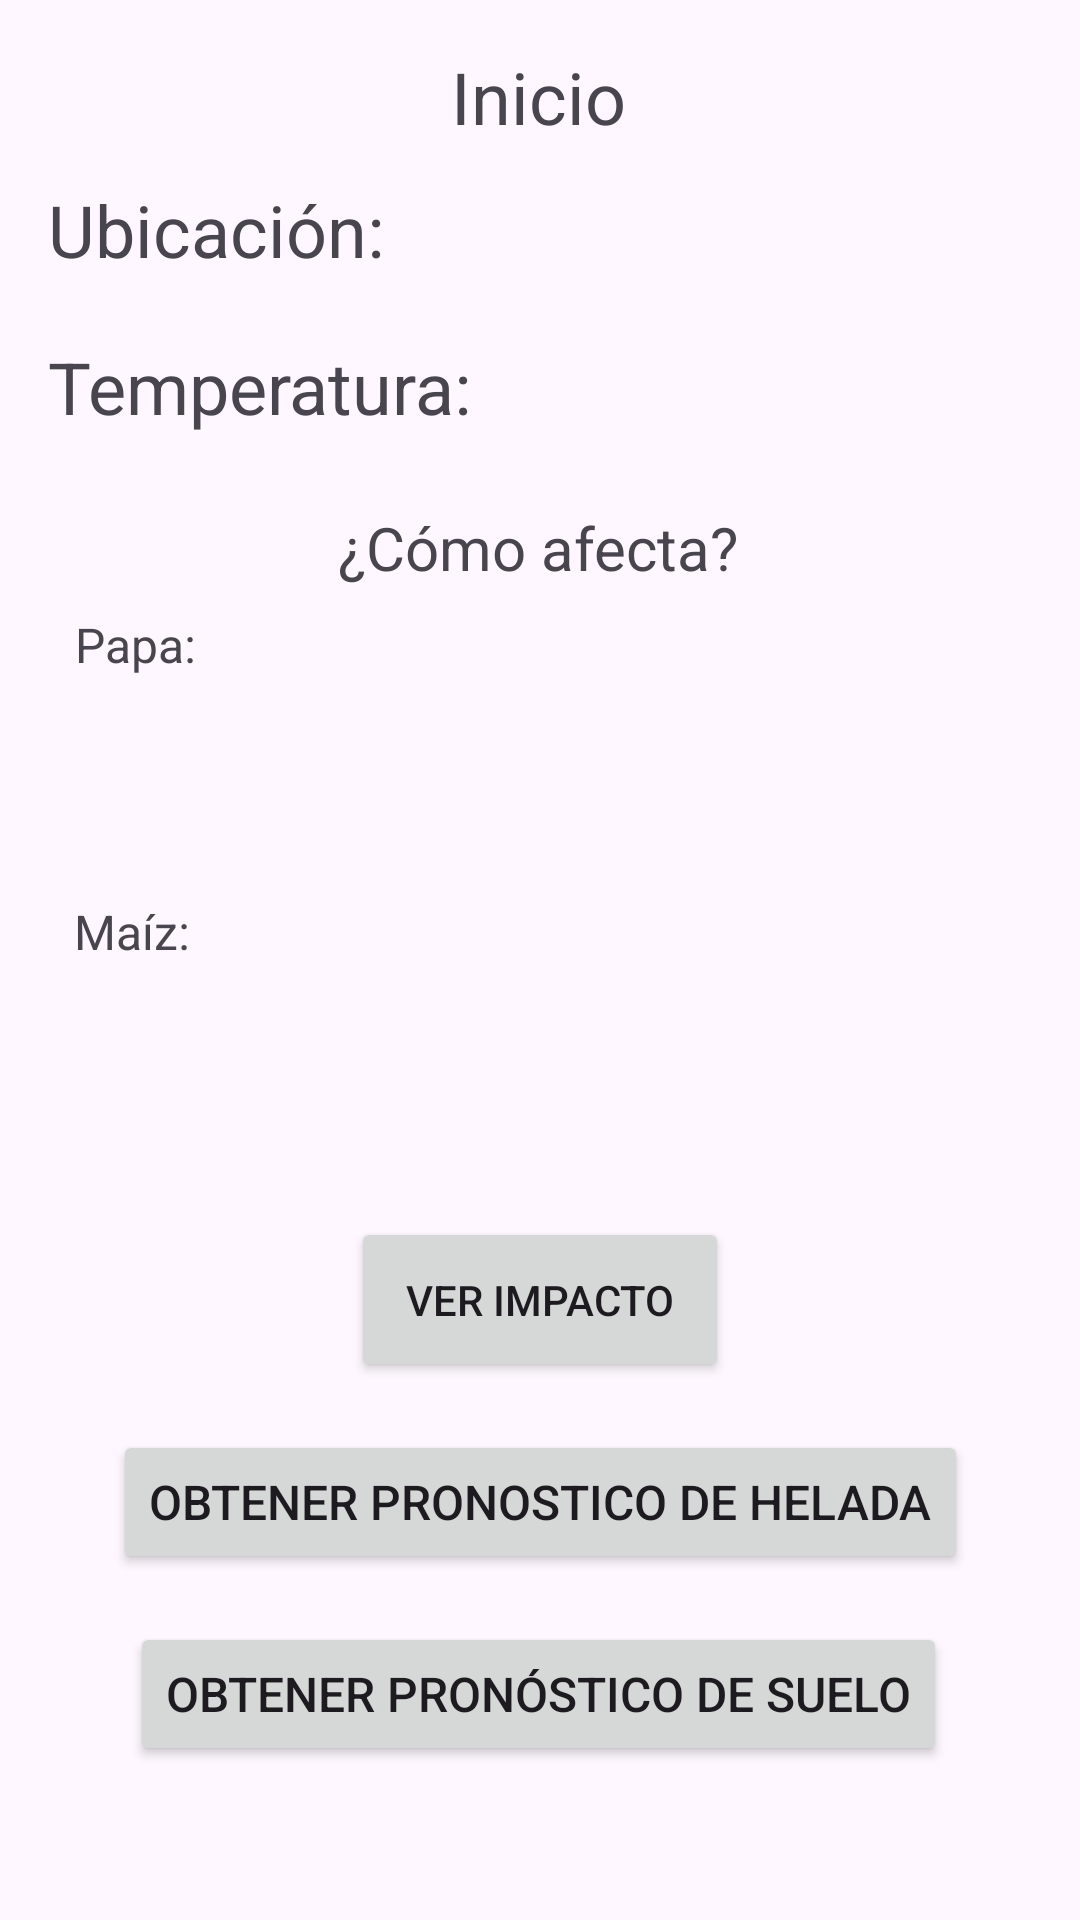

The Android layout XML behind this screen, and the referenced resources:
<!-- AndroidManifest.xml: application theme Theme.AppAgricultura -->
<!-- res/layout/activity_menu_usuario.xml -->
<?xml version="1.0" encoding="utf-8"?>
<androidx.constraintlayout.widget.ConstraintLayout xmlns:android="http://schemas.android.com/apk/res/android"
    xmlns:app="http://schemas.android.com/apk/res-auto"
    xmlns:tools="http://schemas.android.com/tools"
    android:id="@+id/main"
    android:layout_width="match_parent"
    android:layout_height="match_parent"
    tools:context=".MenuUsuario">

    <TextView
        android:id="@+id/textView5"
        android:layout_width="wrap_content"
        android:layout_height="wrap_content"
        android:layout_marginStart="16dp"
        android:layout_marginTop="12dp"
        android:text="@string/name_20"
        android:textSize="24sp"
        app:layout_constraintStart_toStartOf="parent"
        app:layout_constraintTop_toBottomOf="@+id/textView8" />

    <TextView
        android:id="@+id/textView6"
        android:layout_width="wrap_content"
        android:layout_height="wrap_content"
        android:layout_marginStart="16dp"
        android:layout_marginTop="20dp"
        android:text="@string/name_21"
        android:textSize="24sp"
        app:layout_constraintStart_toStartOf="parent"
        app:layout_constraintTop_toBottomOf="@+id/textView5" />

    <Button
        android:id="@+id/button3"
        android:layout_width="wrap_content"
        android:layout_height="wrap_content"
        android:layout_marginTop="16dp"
        android:onClick="Helada"
        android:text="@string/name_24"
        android:textSize="16sp"
        app:layout_constraintEnd_toEndOf="parent"
        app:layout_constraintHorizontal_bias="0.503"
        app:layout_constraintStart_toStartOf="parent"
        app:layout_constraintTop_toBottomOf="@+id/button6" />

    <Button
        android:id="@+id/button5"
        android:layout_width="wrap_content"
        android:layout_height="wrap_content"
        android:layout_marginTop="16dp"
        android:text="@string/name_25"
        android:textSize="16sp"
        app:layout_constraintEnd_toEndOf="parent"
        app:layout_constraintHorizontal_bias="0.496"
        app:layout_constraintStart_toStartOf="parent"
        app:layout_constraintTop_toBottomOf="@+id/button3" />

    <TextView
        android:id="@+id/textView7"
        android:layout_width="wrap_content"
        android:layout_height="wrap_content"
        android:layout_marginTop="24dp"
        android:text="@string/name_22"
        android:textSize="20sp"
        app:layout_constraintEnd_toEndOf="parent"
        app:layout_constraintHorizontal_bias="0.498"
        app:layout_constraintStart_toStartOf="parent"
        app:layout_constraintTop_toBottomOf="@+id/textView6" />

    <TextView
        android:id="@+id/textView8"
        android:layout_width="wrap_content"
        android:layout_height="wrap_content"
        android:layout_marginTop="16dp"
        android:text="@string/name_23"
        android:textSize="24sp"
        app:layout_constraintEnd_toEndOf="parent"
        app:layout_constraintHorizontal_bias="0.498"
        app:layout_constraintStart_toStartOf="parent"
        app:layout_constraintTop_toTopOf="parent" />

    <TextView
        android:id="@+id/txtu"
        android:layout_width="wrap_content"
        android:layout_height="wrap_content"
        android:layout_marginTop="20dp"
        android:textSize="16sp"
        app:layout_constraintEnd_toEndOf="parent"
        app:layout_constraintHorizontal_bias="0.147"
        app:layout_constraintStart_toEndOf="@+id/textView5"
        app:layout_constraintTop_toBottomOf="@+id/textView8" />

    <TextView
        android:id="@+id/txtt"
        android:layout_width="wrap_content"
        android:layout_height="wrap_content"
        android:layout_marginStart="32dp"
        android:layout_marginTop="32dp"
        android:textSize="16sp"
        app:layout_constraintStart_toEndOf="@+id/textView6"
        app:layout_constraintTop_toBottomOf="@+id/txtu" />

    <TextView
        android:id="@+id/txtrp"
        android:layout_width="298dp"
        android:layout_height="46dp"
        android:layout_marginTop="16dp"
        android:textSize="16sp"
        app:layout_constraintEnd_toEndOf="parent"
        app:layout_constraintStart_toStartOf="parent"
        app:layout_constraintTop_toBottomOf="@+id/textView9" />

    <TextView
        android:id="@+id/textView9"
        android:layout_width="wrap_content"
        android:layout_height="wrap_content"
        android:layout_marginTop="8dp"
        android:text="@string/name_26"
        android:textSize="16sp"
        app:layout_constraintEnd_toEndOf="parent"
        app:layout_constraintHorizontal_bias="0.078"
        app:layout_constraintStart_toStartOf="parent"
        app:layout_constraintTop_toBottomOf="@+id/textView7" />

    <TextView
        android:id="@+id/textView10"
        android:layout_width="42dp"
        android:layout_height="27dp"
        android:layout_marginTop="12dp"
        android:text="@string/name_27"
        android:textSize="16sp"
        app:layout_constraintEnd_toEndOf="parent"
        app:layout_constraintHorizontal_bias="0.078"
        app:layout_constraintStart_toStartOf="parent"
        app:layout_constraintTop_toBottomOf="@+id/txtrp" />

    <TextView
        android:id="@+id/txtrm"
        android:layout_width="296dp"
        android:layout_height="47dp"
        android:layout_marginTop="12dp"
        android:textSize="16sp"
        app:layout_constraintEnd_toEndOf="parent"
        app:layout_constraintStart_toStartOf="parent"
        app:layout_constraintTop_toBottomOf="@+id/textView10" />

    <Button
        android:id="@+id/button6"
        android:layout_width="126dp"
        android:layout_height="55dp"
        android:layout_marginTop="20dp"
        android:onClick="Impacto"
        android:text="@string/name_28"
        android:textSize="14sp"
        app:layout_constraintEnd_toEndOf="parent"
        app:layout_constraintStart_toStartOf="parent"
        app:layout_constraintTop_toBottomOf="@+id/txtrm" />

</androidx.constraintlayout.widget.ConstraintLayout>
<!-- resources referenced by this layout -->
<resources>
  <string name="name_20">Ubicación:</string>
  <string name="name_21">Temperatura:</string>
  <string name="name_22">¿Cómo afecta?</string>
  <string name="name_23">Inicio</string>
  <string name="name_24">Obtener pronostico de Helada</string>
  <string name="name_25">Obtener pronóstico de suelo</string>
  <string name="name_26">Papa:</string>
  <string name="name_27">Maíz:</string>
  <string name="name_28">Ver impacto</string>
  <style name="Theme.AppAgricultura" parent="Base.Theme.AppAgricultura" />
  <style name="Base.Theme.AppAgricultura" parent="Theme.Material3.DayNight.NoActionBar">
          
          
      </style>
</resources>
